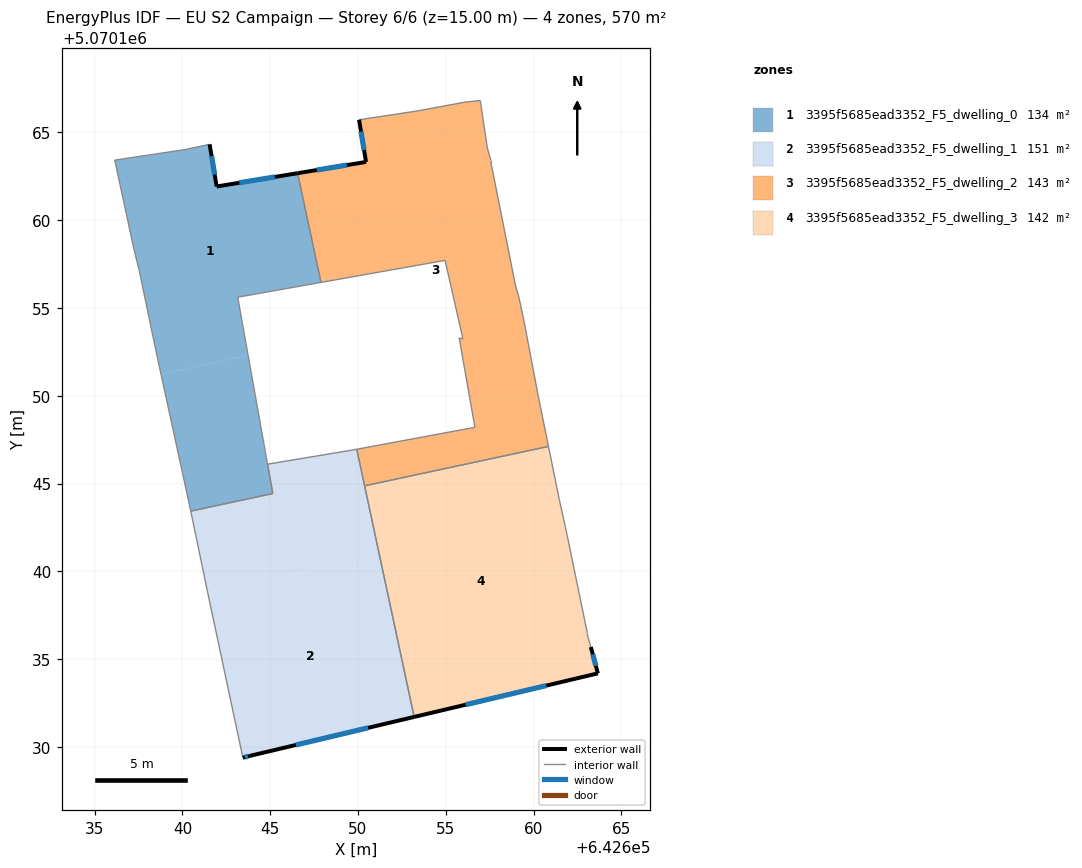
=== STOREY PLAN SPEC (per zone: floor XY polygon, exterior-wall plan segments, windows/doors) ===
zone 1: 3395f5685ead3352_F5_dwelling_0  (134.3 m²)
  floor: (642643.74, 5070152.30) (642643.15, 5070155.61) (642647.89, 5070156.45) (642646.56, 5070162.67) (642641.95, 5070161.92) (642641.55, 5070164.32) (642640.15, 5070164.02) (642636.15, 5070163.42) (642637.25, 5070158.32) (642637.55, 5070157.11) (642638.55, 5070152.31) (642638.78, 5070151.23)
  floor: (642645.14, 5070144.43) (642644.87, 5070146.01) (642643.74, 5070152.30) (642638.78, 5070151.23) (642640.25, 5070144.50) (642640.48, 5070143.43)
  exterior wall: (642641.55, 5070164.32) – (642641.95, 5070161.92)  [2.4 m]
    window: (642641.66, 5070163.65) – (642641.84, 5070162.59)  [1.4 m²]
  exterior wall: (642641.95, 5070161.92) – (642646.56, 5070162.67)  [4.7 m]
    window: (642643.24, 5070162.13) – (642645.27, 5070162.46)  [2.7 m²]
  interior walls: 14
zone 2: 3395f5685ead3352_F5_dwelling_1  (150.7 m²)
  floor: (642651.23, 5070140.88) (642649.93, 5070146.96) (642649.65, 5070146.90) (642644.85, 5070146.10) (642645.15, 5070144.43) (642640.48, 5070143.43) (642640.55, 5070143.10) (642641.45, 5070138.78)
  floor: (642653.20, 5070131.71) (642651.23, 5070140.88) (642641.45, 5070138.78) (642641.55, 5070138.30) (642643.44, 5070129.39) (642643.84, 5070129.49)
  exterior wall: (642643.84, 5070129.49) – (642643.44, 5070129.39)  [0.4 m]
    window: (642643.73, 5070129.46) – (642643.56, 5070129.42)  [0.2 m²]
  exterior wall: (642653.20, 5070131.71) – (642643.84, 5070129.49)  [9.6 m]
    window: (642650.58, 5070131.09) – (642646.47, 5070130.11)  [5.6 m²]
  interior walls: 10
zone 3: 3395f5685ead3352_F5_dwelling_2  (142.5 m²)
  floor: (642660.85, 5070147.12) (642660.26, 5070150.00) (642659.46, 5070154.21) (642659.16, 5070155.61) (642658.96, 5070156.31) (642657.56, 5070163.31) (642657.56, 5070163.41) (642657.36, 5070164.11) (642656.96, 5070166.82) (642656.06, 5070166.72) (642653.36, 5070166.22) (642650.06, 5070165.72) (642650.46, 5070163.32) (642646.56, 5070162.67) (642647.89, 5070156.45) (642654.96, 5070157.71) (642655.96, 5070153.31) (642655.76, 5070153.31) (642656.66, 5070148.20) (642649.93, 5070146.96) (642650.38, 5070144.87)
  exterior wall: (642646.56, 5070162.67) – (642650.46, 5070163.32)  [4.0 m]
    window: (642647.65, 5070162.85) – (642649.37, 5070163.14)  [2.3 m²]
  exterior wall: (642650.46, 5070163.32) – (642650.06, 5070165.72)  [2.4 m]
    window: (642650.35, 5070163.99) – (642650.17, 5070165.04)  [1.4 m²]
  interior walls: 19
zone 4: 3395f5685ead3352_F5_dwelling_3  (142.5 m²)
  floor: (642663.66, 5070134.19) (642663.26, 5070135.69) (642663.06, 5070136.39) (642663.06, 5070136.49) (642661.86, 5070142.30) (642661.46, 5070144.10) (642660.85, 5070147.12) (642650.38, 5070144.87) (642653.20, 5070131.71)
  exterior wall: (642663.26, 5070135.69) – (642663.66, 5070134.19)  [1.6 m]
    window: (642663.37, 5070135.27) – (642663.55, 5070134.61)  [0.9 m²]
  exterior wall: (642663.66, 5070134.19) – (642653.20, 5070131.71)  [10.8 m]
    window: (642660.73, 5070133.50) – (642656.13, 5070132.41)  [6.2 m²]
  interior walls: 7

=== DERIVED (storey summary) ===
Building: EU S2 Campaign
Storey: 6 of 6  (floor level z = 15.00 m)
Storey gross floor area: 570.0 m²
Zones on this storey: 4
  - 3395f5685ead3352_F5_dwelling_0: floor 134.3 m²; exterior wall 7.1 m (21.3 m²); 2 window(s) 4.1 m²; WWR 19.3%
  - 3395f5685ead3352_F5_dwelling_1: floor 150.7 m²; exterior wall 10.0 m (30.1 m²); 2 window(s) 5.8 m²; WWR 19.3%
  - 3395f5685ead3352_F5_dwelling_2: floor 142.5 m²; exterior wall 6.4 m (19.2 m²); 2 window(s) 3.7 m²; WWR 19.3%
  - 3395f5685ead3352_F5_dwelling_3: floor 142.5 m²; exterior wall 12.3 m (36.9 m²); 2 window(s) 7.1 m²; WWR 19.3%
Zone adjacency (shared interzone walls):
  - 3395f5685ead3352_F5_dwelling_0 ↔ 3395f5685ead3352_F5_dwelling_1
  - 3395f5685ead3352_F5_dwelling_0 ↔ 3395f5685ead3352_F5_dwelling_2
  - 3395f5685ead3352_F5_dwelling_1 ↔ 3395f5685ead3352_F5_dwelling_2
  - 3395f5685ead3352_F5_dwelling_1 ↔ 3395f5685ead3352_F5_dwelling_3
  - 3395f5685ead3352_F5_dwelling_2 ↔ 3395f5685ead3352_F5_dwelling_3